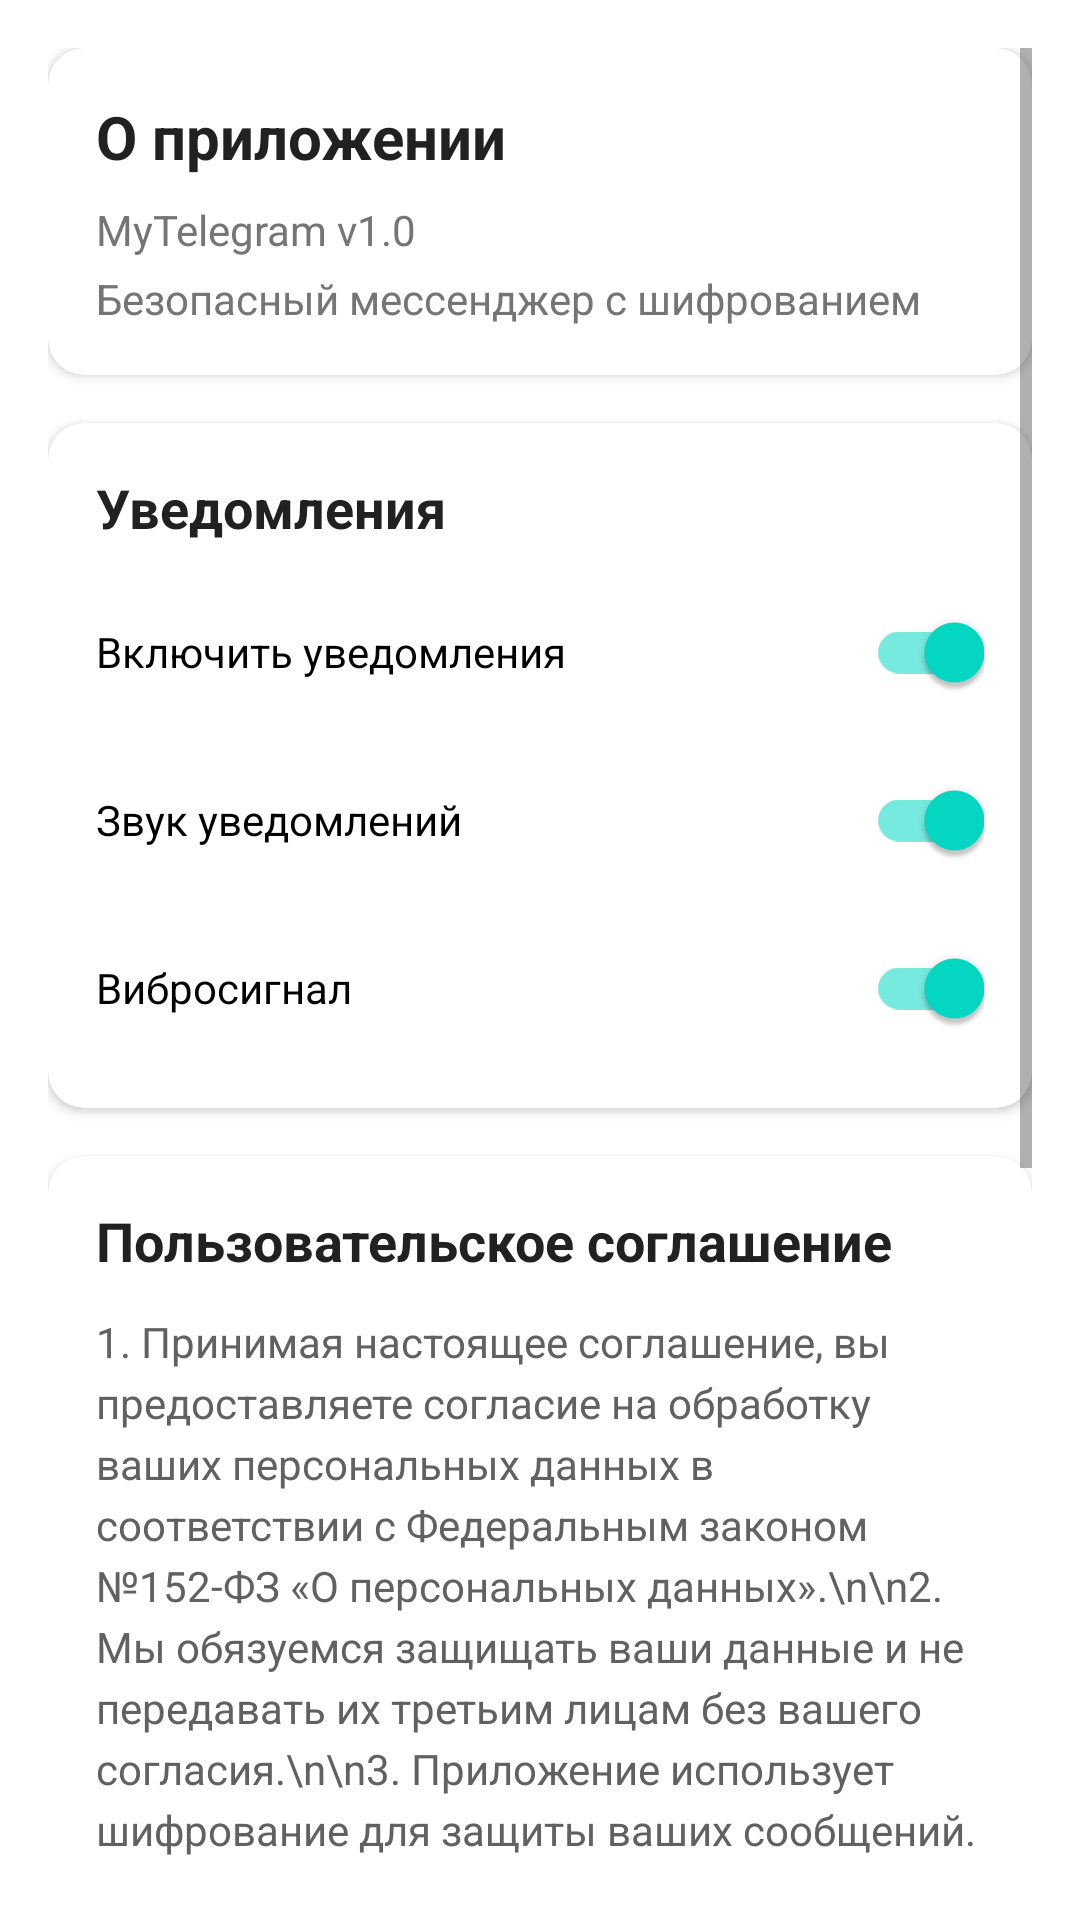

Reconstruct the res/layout file that produces this screen, plus the resources it refers to.
<!-- AndroidManifest.xml: application theme Theme.MyTelegram -->
<!-- res/layout/fragment_settings.xml -->
<?xml version="1.0" encoding="utf-8"?>
<ScrollView xmlns:android="http://schemas.android.com/apk/res/android"
    xmlns:app="http://schemas.android.com/apk/res-auto"
    xmlns:tools="http://schemas.android.com/tools"
    android:layout_width="match_parent"
    android:layout_height="match_parent"
    android:padding="16dp"
    tools:context=".ui.settings.settingsFragment">

    <LinearLayout
        android:layout_width="match_parent"
        android:layout_height="wrap_content"
        android:orientation="vertical">

        
        <com.google.android.material.card.MaterialCardView
            android:layout_width="match_parent"
            android:layout_height="wrap_content"
            app:cardCornerRadius="12dp"
            app:cardElevation="2dp"
            android:layout_marginBottom="16dp">

            <LinearLayout
                android:layout_width="match_parent"
                android:layout_height="wrap_content"
                android:orientation="vertical"
                android:padding="16dp">

                <TextView
                    android:layout_width="match_parent"
                    android:layout_height="wrap_content"
                    android:text="О приложении"
                    android:textSize="20sp"
                    android:textStyle="bold"
                    android:textColor="#212121"
                    android:layout_marginBottom="8dp" />

                <TextView
                    android:layout_width="match_parent"
                    android:layout_height="wrap_content"
                    android:text="MyTelegram v1.0"
                    android:textSize="14sp"
                    android:textColor="#757575"
                    android:layout_marginBottom="4dp" />

                <TextView
                    android:layout_width="match_parent"
                    android:layout_height="wrap_content"
                    android:text="Безопасный мессенджер с шифрованием"
                    android:textSize="14sp"
                    android:textColor="#757575" />

            </LinearLayout>

        </com.google.android.material.card.MaterialCardView>

        
        <com.google.android.material.card.MaterialCardView
            android:layout_width="match_parent"
            android:layout_height="wrap_content"
            app:cardCornerRadius="12dp"
            app:cardElevation="2dp"
            android:layout_marginBottom="16dp">

            <LinearLayout
                android:layout_width="match_parent"
                android:layout_height="wrap_content"
                android:orientation="vertical"
                android:padding="16dp">

                <TextView
                    android:layout_width="match_parent"
                    android:layout_height="wrap_content"
                    android:text="Уведомления"
                    android:textSize="18sp"
                    android:textStyle="bold"
                    android:textColor="#212121"
                    android:layout_marginBottom="12dp" />

                <com.google.android.material.switchmaterial.SwitchMaterial
                    android:layout_width="match_parent"
                    android:layout_height="wrap_content"
                    android:text="Включить уведомления"
                    android:checked="true" />

                <com.google.android.material.switchmaterial.SwitchMaterial
                    android:layout_width="match_parent"
                    android:layout_height="wrap_content"
                    android:text="Звук уведомлений"
                    android:checked="true"
                    android:layout_marginTop="8dp" />

                <com.google.android.material.switchmaterial.SwitchMaterial
                    android:layout_width="match_parent"
                    android:layout_height="wrap_content"
                    android:text="Вибросигнал"
                    android:checked="true"
                    android:layout_marginTop="8dp" />

            </LinearLayout>

        </com.google.android.material.card.MaterialCardView>

        




        
        <com.google.android.material.card.MaterialCardView
            android:layout_width="match_parent"
            android:layout_height="wrap_content"
            app:cardCornerRadius="12dp"
            app:cardElevation="2dp"
            android:layout_marginBottom="16dp">

            <LinearLayout
                android:layout_width="match_parent"
                android:layout_height="wrap_content"
                android:orientation="vertical"
                android:padding="16dp">

                <TextView
                    android:layout_width="match_parent"
                    android:layout_height="wrap_content"
                    android:text="Пользовательское соглашение"
                    android:textSize="18sp"
                    android:textStyle="bold"
                    android:textColor="#212121"
                    android:layout_marginBottom="12dp" />

                <TextView
                    android:layout_width="match_parent"
                    android:layout_height="wrap_content"
                    android:text="1. Принимая настоящее соглашение, вы предоставляете согласие на обработку ваших персональных данных в соответствии с Федеральным законом №152-ФЗ «О персональных данных».\n\n2. Мы обязуемся защищать ваши данные и не передавать их третьим лицам без вашего согласия.\n\n3. Приложение использует шифрование для защиты ваших сообщений.\n\n4. Вы можете в любой момент удалить свой аккаунт и все связанные с ним данные.\n\n5. Используя приложение, вы соглашаетесь с правилами и обязуетесь их соблюдать."
                    android:textSize="14sp"
                    android:textColor="#616161"
                    android:lineSpacingExtra="4dp" />

                <com.google.android.material.button.MaterialButton
                    android:layout_width="wrap_content"
                    android:layout_height="wrap_content"
                    android:text="Полная версия"
                    style="@style/Widget.Material3.Button.TextButton"
                    android:layout_marginTop="12dp" />

            </LinearLayout>

        </com.google.android.material.card.MaterialCardView>

        
        <com.google.android.material.card.MaterialCardView
            android:layout_width="match_parent"
            android:layout_height="wrap_content"
            app:cardCornerRadius="12dp"
            app:cardElevation="2dp"
            android:layout_marginBottom="16dp">

            <LinearLayout
                android:layout_width="match_parent"
                android:layout_height="wrap_content"
                android:orientation="vertical"
                android:padding="16dp">

                <TextView
                    android:layout_width="match_parent"
                    android:layout_height="wrap_content"
                    android:text="Поддержка"
                    android:textSize="18sp"
                    android:textStyle="bold"
                    android:textColor="#212121"
                    android:layout_marginBottom="12dp" />

                <TextView
                    android:layout_width="match_parent"
                    android:layout_height="wrap_content"
                    android:text="Email: support@mytelegram.com"
                    android:textSize="14sp"
                    android:textColor="#757575"
                    android:autoLink="email" />

                <TextView
                    android:layout_width="match_parent"
                    android:layout_height="wrap_content"
                    android:text="Телефон: +7 (999) 123-45-67"
                    android:textSize="14sp"
                    android:textColor="#757575"
                    android:autoLink="phone"
                    android:layout_marginTop="8dp" />

                <TextView
                    android:layout_width="match_parent"
                    android:layout_height="wrap_content"
                    android:text="Веб-сайт: mytelegram.com"
                    android:textSize="14sp"
                    android:textColor="#757575"
                    android:autoLink="web"
                    android:layout_marginTop="8dp" />

            </LinearLayout>

        </com.google.android.material.card.MaterialCardView>

        
        <com.google.android.material.card.MaterialCardView
            android:layout_width="match_parent"
            android:layout_height="wrap_content"
            app:cardCornerRadius="12dp"
            app:cardElevation="2dp"
            android:layout_marginBottom="24dp">

            <com.google.android.material.button.MaterialButton
                android:id="@+id/btnLogout"
                android:layout_width="match_parent"
                android:layout_height="wrap_content"
                android:text="Выйти из аккаунта"
                android:textSize="16sp"
                style="@style/Widget.Material3.Button.OutlinedButton"
                android:insetTop="0dp"
                android:insetBottom="0dp"
                app:strokeColor="#F44336"
                android:textColor="#F44336" />

        </com.google.android.material.card.MaterialCardView>

    </LinearLayout>

</ScrollView>
<!-- resources referenced by this layout -->
<resources>
  <style name="Theme.MyTelegram" parent="Theme.MaterialComponents.DayNight.DarkActionBar">
          
          <item name="colorPrimary">@color/gray</item>
          <item name="colorPrimaryVariant">@color/purple_700</item>
          <item name="colorOnPrimary">@color/white</item>
          
          <item name="colorSecondary">@color/teal_200</item>
          <item name="colorSecondaryVariant">@color/teal_700</item>
          <item name="colorOnSecondary">@color/black</item>
          
          <item name="android:statusBarColor">?attr/colorPrimaryVariant</item>
          
      </style>
  <color name="gray">#FF888888</color>
  <color name="purple_700">#FF3700B3</color>
  <color name="white">#FFFFFFFF</color>
  <color name="teal_200">#FF03DAC5</color>
  <color name="teal_700">#FF018786</color>
  <color name="black">#FF000000</color>
</resources>
